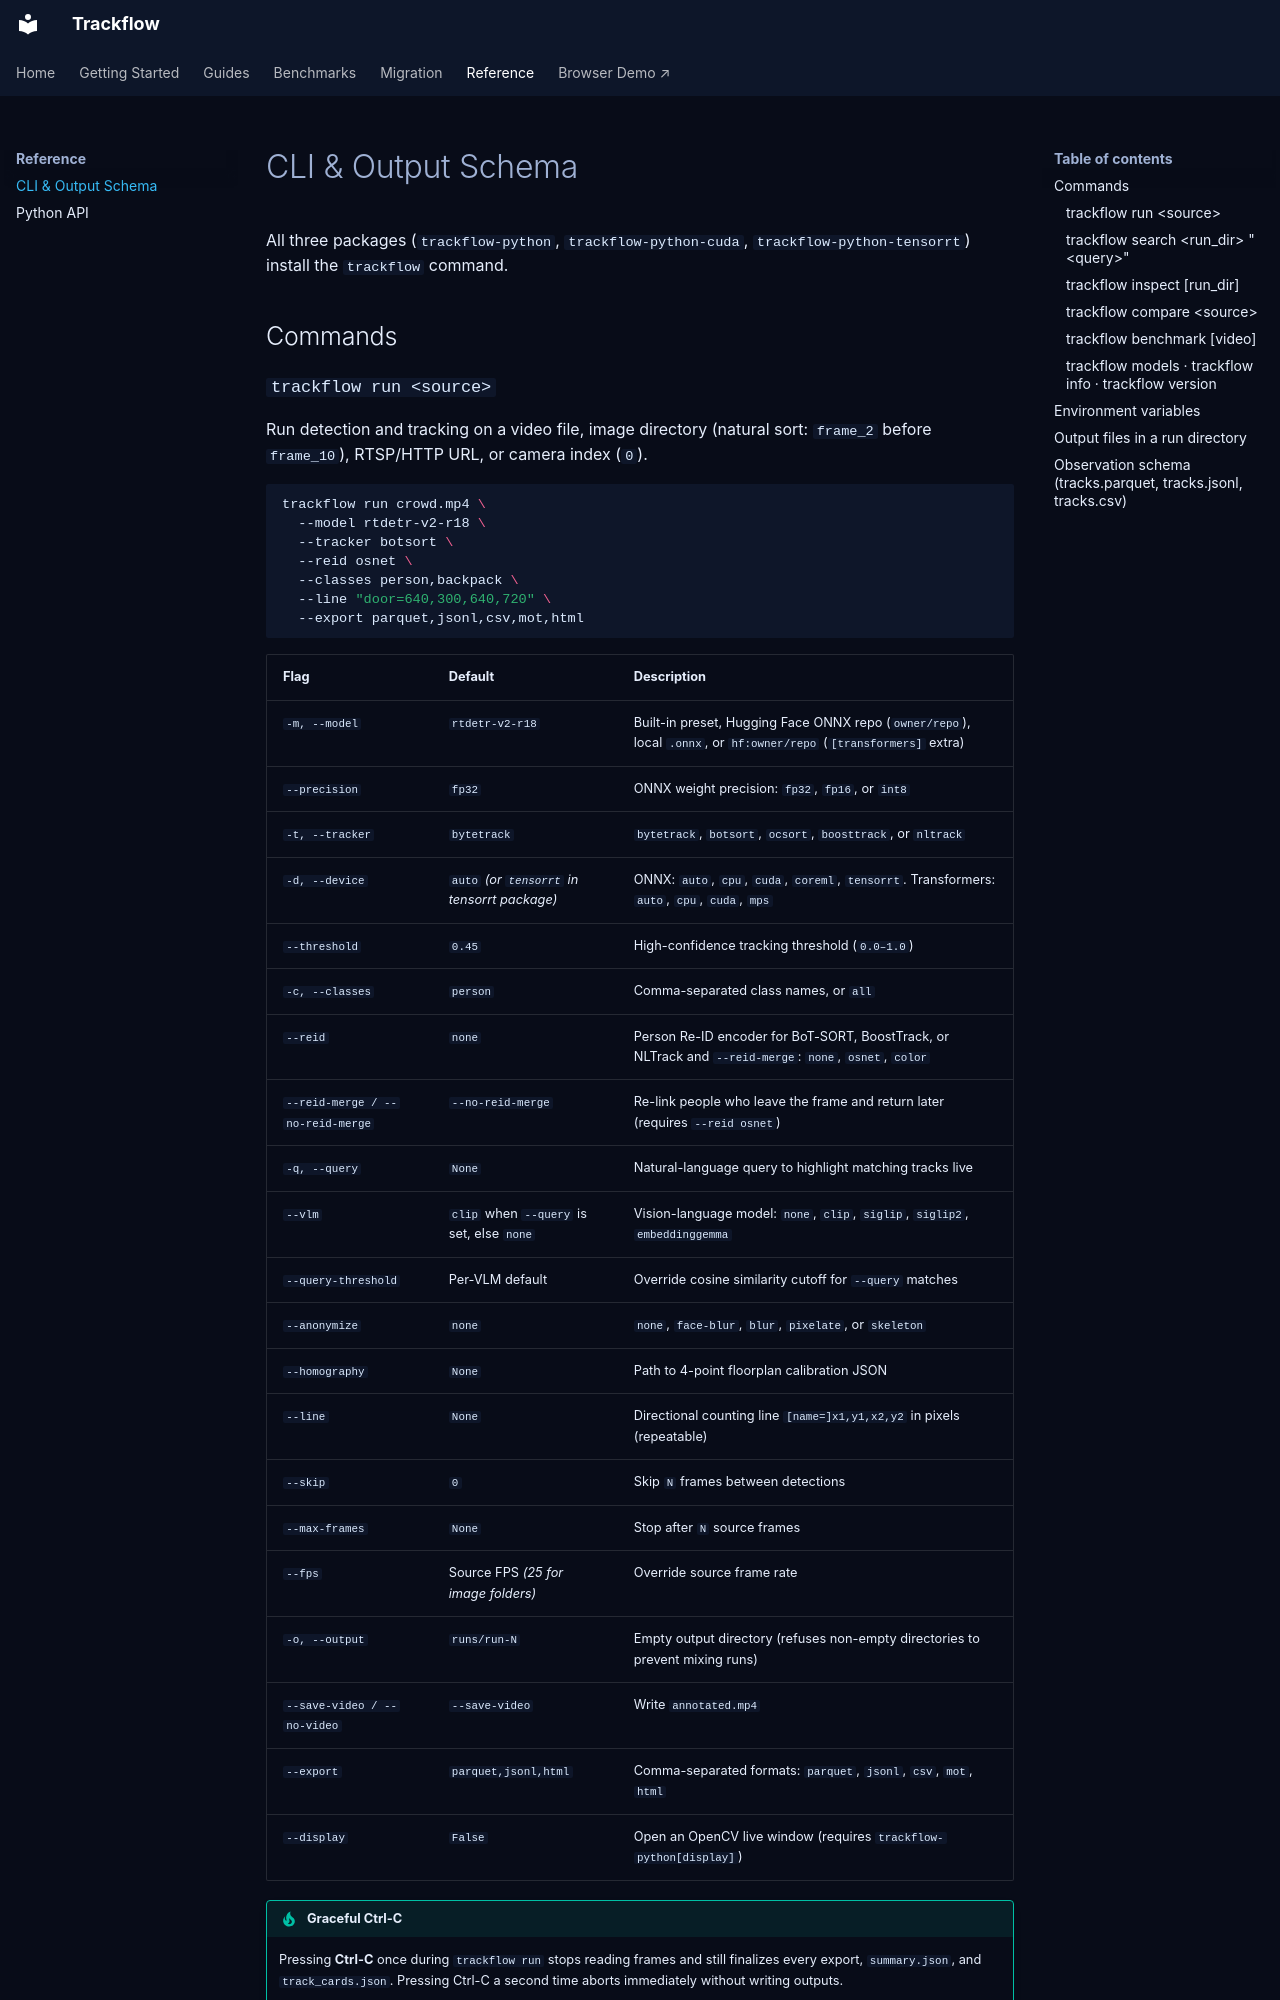

repository: obendidi/trackflow · page: reference/cli/index.html · generator: mkdocs

# CLI & Output Schema

All three packages (`trackflow-python`, `trackflow-python-cuda`, `trackflow-python-tensorrt`) install the `trackflow` command.

## Commands

### `trackflow run <source>`

Run detection and tracking on a video file, image directory (natural sort: `frame_2` before `frame_10`), RTSP/HTTP URL, or camera index (`0`).

```bash
trackflow run crowd.mp4 \
  --model rtdetr-v2-r18 \
  --tracker botsort \
  --reid osnet \
  --classes person,backpack \
  --line "door=640,300,640,720" \
  --export parquet,jsonl,csv,mot,html
```

| Flag | Default | Description |
| :--- | :--- | :--- |
| `-m, --model` | `rtdetr-v2-r18` | Built-in preset, Hugging Face ONNX repo (`owner/repo`), local `.onnx`, or `hf:owner/repo` (`[transformers]` extra) |
| `--precision` | `fp32` | ONNX weight precision: `fp32`, `fp16`, or `int8` |
| `-t, --tracker` | `bytetrack` | `bytetrack`, `botsort`, `ocsort`, `boosttrack`, or `nltrack` |
| `-d, --device` | `auto` *(or `tensorrt` in tensorrt package)* | ONNX: `auto`, `cpu`, `cuda`, `coreml`, `tensorrt`. Transformers: `auto`, `cpu`, `cuda`, `mps` |
| `--threshold` | `0.45` | High-confidence tracking threshold (`0.0–1.0`) |
| `-c, --classes` | `person` | Comma-separated class names, or `all` |
| `--reid` | `none` | Person Re-ID encoder for BoT-SORT, BoostTrack, or NLTrack and `--reid-merge`: `none`, `osnet`, `color` |
| `--reid-merge / --no-reid-merge` | `--no-reid-merge` | Re-link people who leave the frame and return later (requires `--reid osnet`) |
| `-q, --query` | `None` | Natural-language query to highlight matching tracks live |
| `--vlm` | `clip` when `--query` is set, else `none` | Vision-language model: `none`, `clip`, `siglip`, `siglip2`, `embeddinggemma` |
| `--query-threshold` | Per-VLM default | Override cosine similarity cutoff for `--query` matches |
| `--anonymize` | `none` | `none`, `face-blur`, `blur`, `pixelate`, or `skeleton` |
| `--homography` | `None` | Path to 4-point floorplan calibration JSON |
| `--line` | `None` | Directional counting line `[name=]x1,y1,x2,y2` in pixels (repeatable) |
| `--skip` | `0` | Skip `N` frames between detections |
| `--max-frames` | `None` | Stop after `N` source frames |
| `--fps` | Source FPS *(25 for image folders)* | Override source frame rate |
| `-o, --output` | `runs/run-N` | Empty output directory (refuses non-empty directories to prevent mixing runs) |
| `--save-video / --no-video` | `--save-video` | Write `annotated.mp4` |
| `--export` | `parquet,jsonl,html` | Comma-separated formats: `parquet`, `jsonl`, `csv`, `mot`, `html` |
| `--display` | `False` | Open an OpenCV live window (requires `trackflow-python[display]`) |
